Dataset: banana_split (GitHub, tsitsi7/tree-species-ml). Classes: healthy, unhealthy.

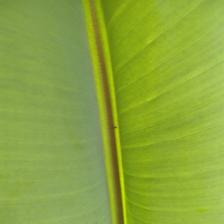
Label: healthy

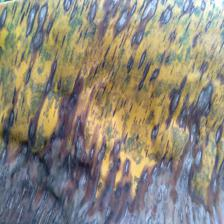
Label: unhealthy

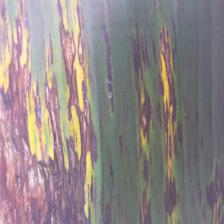
Label: unhealthy

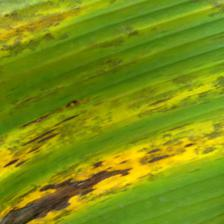
Label: unhealthy

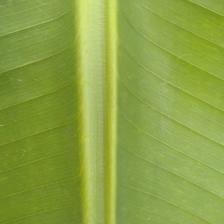
Label: healthy

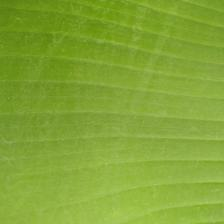
Label: healthy
